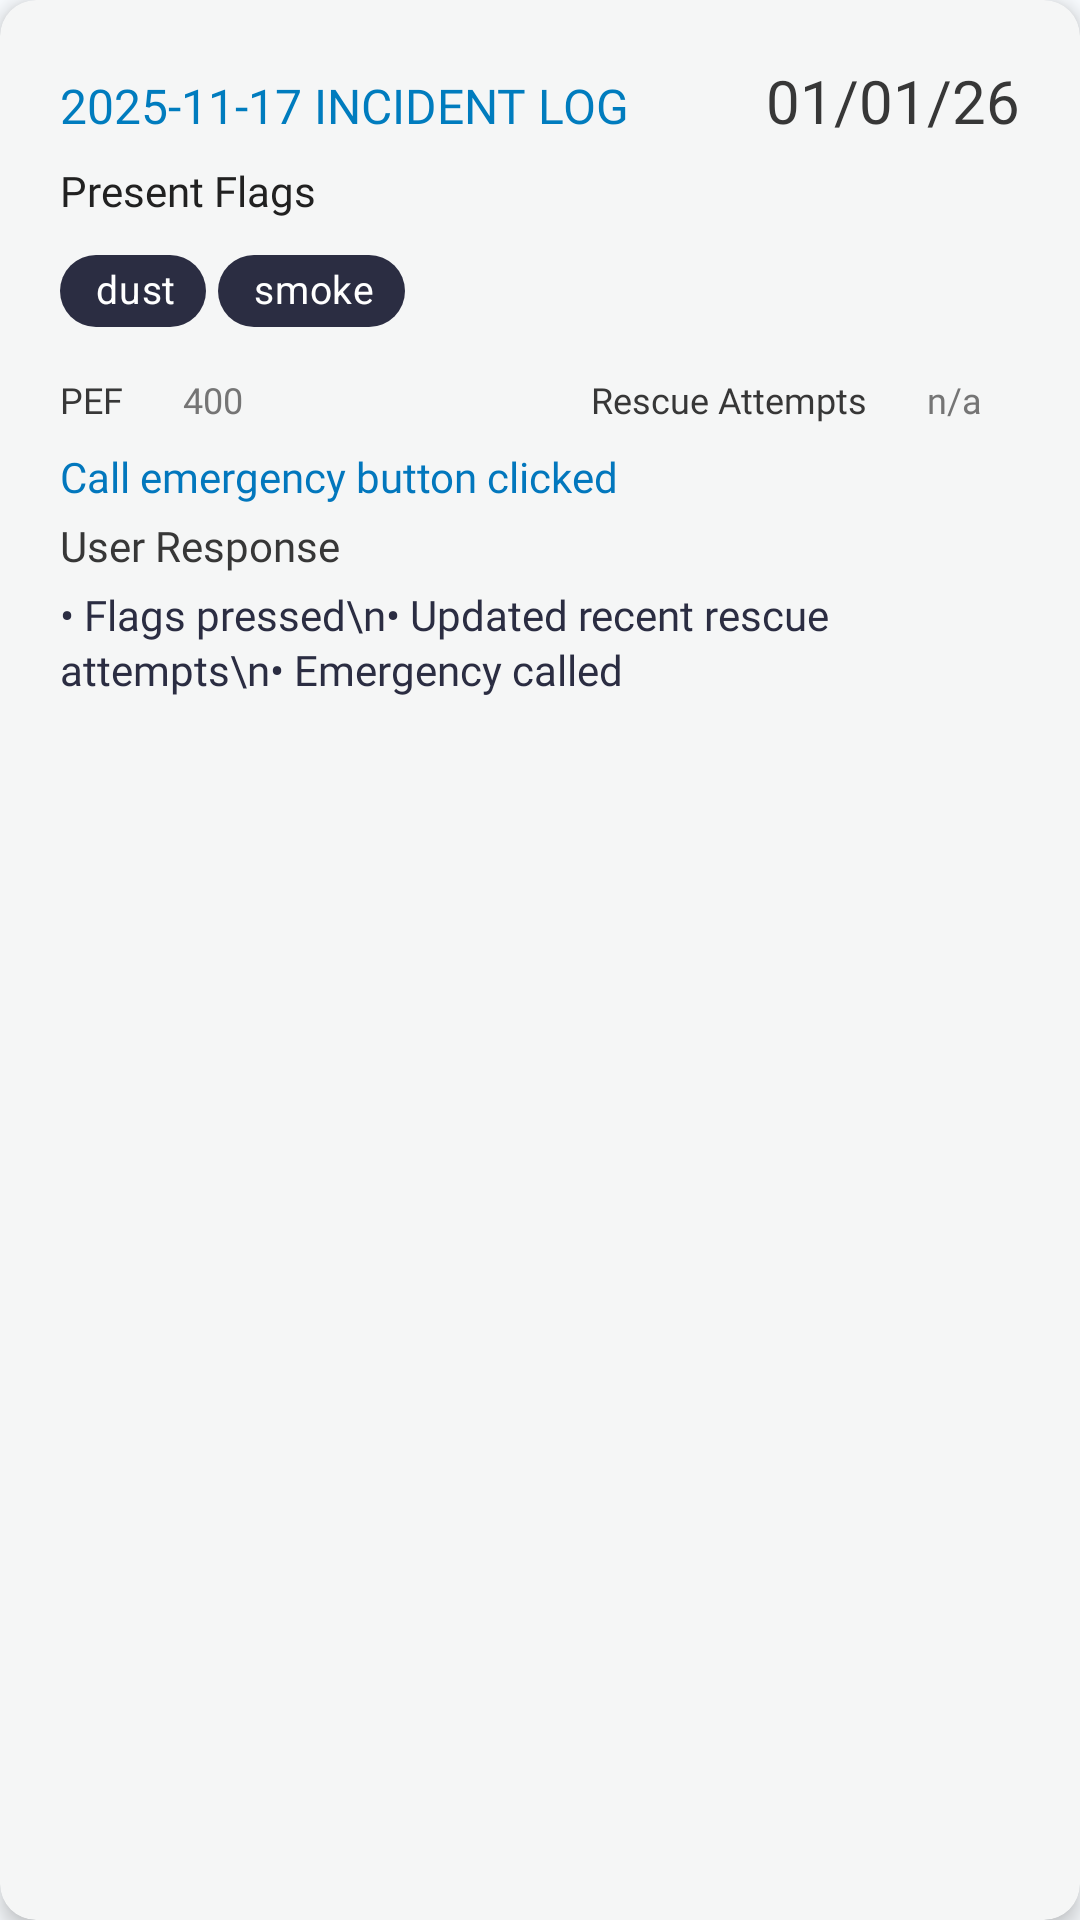

The Android layout XML behind this screen, and the referenced resources:
<!-- AndroidManifest.xml: application theme Theme.Smartair -->
<!-- res/layout/card_triage.xml -->
<?xml version="1.0" encoding="utf-8"?>
<androidx.cardview.widget.CardView
    xmlns:android="http://schemas.android.com/apk/res/android"
    xmlns:app="http://schemas.android.com/apk/res-auto"
    android:layout_width="match_parent"
    android:layout_height="wrap_content"
    android:layout_margin="16dp"
    app:cardCornerRadius="12dp"
    app:cardElevation="4dp"
    app:cardBackgroundColor="#F5F6F6">

    <LinearLayout
        android:layout_width="match_parent"
        android:layout_height="wrap_content"
        android:orientation="vertical"
        android:padding="20dp">

        
        <include
            layout="@layout/shared_provider_label"
            android:id="@+id/sharedProviderLabel"
            android:layout_width="wrap_content"
            android:layout_height="wrap_content"
            android:layout_marginBottom="8dp"
            android:layout_gravity="start"/>

        
        <LinearLayout
            android:layout_width="match_parent"
            android:layout_height="wrap_content"
            android:orientation="horizontal"
            android:layout_marginBottom="7dp">

            <TextView
                android:id="@+id/title"
                android:layout_width="0dp"
                android:layout_weight="1"
                android:layout_height="wrap_content"
                android:text="2025-11-17 INCIDENT LOG"
                android:textSize="16sp"
                android:textColor="@color/colour_blue"
                android:fontFamily="@font/dm_sans_bold"/>

            <TextView
                android:id="@+id/dateText"
                android:layout_width="wrap_content"
                android:layout_height="wrap_content"
                android:text="01/01/26"
                android:textSize="20sp"
                android:textColor="@color/colour_black"
                android:fontFamily="@font/dm_sans_regular"/>

        </LinearLayout>

        
        <LinearLayout
            android:layout_width="match_parent"
            android:layout_height="wrap_content"
            android:orientation="vertical"
            android:layout_marginBottom="0dp">

            <TextView
                android:layout_width="wrap_content"
                android:layout_height="wrap_content"
                android:text="Present Flags"
                android:textSize="14sp"
                android:textColor="#212121"
                android:fontFamily="@font/dm_sans_regular"
                android:layout_marginBottom="0dp"/>

            <com.google.android.material.chip.ChipGroup
                android:id="@+id/flagsChipGroup"
                android:layout_width="match_parent"
                android:layout_height="wrap_content"
                app:singleLine="false"
                app:chipSpacingHorizontal="4dp"
                app:chipSpacingVertical="0dp"
                android:gravity="start">

                <com.google.android.material.chip.Chip
                    android:layout_width="wrap_content"
                    android:layout_height="wrap_content"
                    android:text="dust"
                    android:textColor="#FFFFFF"
                    android:fontFamily="@font/dm_sans_regular"
                    app:chipBackgroundColor="@color/colour_indigo"
                    app:chipCornerRadius="15dp"
                    app:chipMinHeight="24dp"
                    app:chipStartPadding="4dp"
                    app:chipEndPadding="4dp"
                    android:textSize="13sp"
                    app:closeIconEnabled="false"/>

                <com.google.android.material.chip.Chip
                    android:layout_width="wrap_content"
                    android:layout_height="wrap_content"
                    android:text="smoke"
                    android:textColor="#FFFFFF"
                    android:fontFamily="@font/dm_sans_regular"
                    app:chipBackgroundColor="@color/colour_indigo"
                    app:chipCornerRadius="15dp"
                    app:chipMinHeight="24dp"
                    app:chipStartPadding="4dp"
                    app:chipEndPadding="4dp"
                    android:textSize="13sp"
                    app:closeIconEnabled="false"/>
            </com.google.android.material.chip.ChipGroup>

        </LinearLayout>

        
        <LinearLayout
            android:layout_width="match_parent"
            android:layout_height="wrap_content"
            android:orientation="horizontal"
            android:layout_marginBottom="4dp">

            <LinearLayout
                android:layout_width="0dp"
                android:layout_weight="1"
                android:layout_height="wrap_content"
                android:orientation="horizontal">

                <TextView
                    android:layout_width="wrap_content"
                    android:layout_height="wrap_content"
                    android:text="PEF"
                    android:textSize="12sp"
                    android:textColor="@color/colour_black"
                    android:fontFamily="@font/dm_sans_regular"
                    android:layout_marginEnd="8dp"/>

                <TextView
                    android:id="@+id/pefValue"
                    android:layout_width="wrap_content"
                    android:layout_height="wrap_content"
                    android:text="400"
                    android:textSize="12sp"
                    android:textColor="#757575"
                    android:background="#F5F6F6"
                    android:paddingStart="12dp"
                    android:paddingEnd="12dp"
                    android:paddingTop="4dp"
                    android:paddingBottom="4dp"
                    android:fontFamily="@font/dm_sans_regular"/>
            </LinearLayout>

            <LinearLayout
                android:layout_width="0dp"
                android:layout_weight="1"
                android:layout_height="wrap_content"
                android:orientation="horizontal"
                android:gravity="end">

                <TextView
                    android:layout_width="wrap_content"
                    android:layout_height="wrap_content"
                    android:text="Rescue Attempts"
                    android:textSize="12sp"
                    android:textColor="@color/colour_black"
                    android:fontFamily="@font/dm_sans_regular"
                    android:layout_marginEnd="8dp"/>

                <TextView
                    android:id="@+id/rescueAttemptsValue"
                    android:layout_width="43dp"
                    android:layout_height="wrap_content"
                    android:text="n/a"
                    android:textSize="12sp"
                    android:textColor="#757575"
                    android:background="#F5F6F6"
                    android:paddingStart="12dp"
                    android:paddingEnd="12dp"
                    android:paddingTop="4dp"
                    android:paddingBottom="4dp"
                    android:fontFamily="@font/dm_sans_regular"/>
            </LinearLayout>

        </LinearLayout>

        
        <TextView
            android:id="@+id/emergencyButtonText"
            android:layout_width="wrap_content"
            android:layout_height="wrap_content"
            android:text="Call emergency button clicked"
            android:textSize="14sp"
            android:textColor="#0277BD"
            android:fontFamily="@font/dm_sans_regular"
            android:layout_marginBottom="4dp"/>

        
        <TextView
            android:layout_width="wrap_content"
            android:layout_height="wrap_content"
            android:text="User Response"
            android:textSize="14sp"
            android:textColor="@color/colour_black"
            android:fontFamily="@font/dm_sans_bolditalic"
            android:layout_marginBottom="4dp"/>

        <TextView
            android:id="@+id/userResponseList"
            android:layout_width="wrap_content"
            android:layout_height="wrap_content"
            android:text="• Flags pressed\n• Updated recent rescue attempts\n• Emergency called"
            android:textSize="14sp"
            android:textColor="@color/colour_indigo"
            android:lineSpacingExtra="2dp"
            android:fontFamily="@font/dm_sans_regular"/>

    </LinearLayout>

</androidx.cardview.widget.CardView>
<!-- res/layout/shared_provider_label.xml (included above) -->
<?xml version="1.0" encoding="utf-8"?>
<com.google.android.material.card.MaterialCardView xmlns:android="http://schemas.android.com/apk/res/android"
    xmlns:app="http://schemas.android.com/apk/res-auto"
    android:id="@+id/sharedProviderLabel"
    android:layout_width="wrap_content"
    android:layout_height="wrap_content"
    android:layout_marginTop="8dp"
    android:layout_marginEnd="8dp"
    android:visibility="gone"
    app:cardBackgroundColor="#E3F2FD"
    app:cardCornerRadius="12dp"
    app:cardElevation="0dp">

    <LinearLayout
        android:layout_width="wrap_content"
        android:layout_height="wrap_content"
        android:gravity="center_vertical"
        android:orientation="horizontal"
        android:paddingStart="8dp"
        android:paddingTop="4dp"
        android:paddingEnd="8dp"
        android:paddingBottom="4dp">

        <ImageView
            android:layout_width="14dp"
            android:layout_height="14dp"
            android:layout_marginEnd="4dp"
            android:src="@android:drawable/ic_dialog_info"
            app:tint="#1976D2" />

        <TextView
            android:id="@+id/sharedLabelText"
            android:layout_width="wrap_content"
            android:layout_height="wrap_content"
            android:fontFamily="@font/dm_sans_regular"
            android:text="Shared with Provider"
            android:textColor="#1976D2"
            android:textSize="11sp"
            android:textStyle="bold" />

    </LinearLayout>

</com.google.android.material.card.MaterialCardView>
<!-- resources referenced by this layout -->
<resources>
  <color name="colour_black">#373737</color>
  <color name="colour_blue">#007CBE</color>
  <color name="colour_indigo">#2B2D42</color>
  <style name="Theme.Smartair" parent="Theme.MaterialComponents.DayNight.NoActionBar">
          <item name="colorPrimary">@color/colour_blue</item>
          <item name="colorPrimaryVariant">@color/colour_white</item>
          <item name="colorSecondary">@color/colour_lightBlue</item>
          <item name="colorSecondaryVariant">@color/colour_indigo</item>
          <item name="android:colorBackground">@color/colour_white</item>
          <item name="colorSurface">@color/colour_white</item>
          <item name="colorOnBackground">@color/colour_black</item>
          <item name="colorOnSurface">@color/colour_black</item>
  
          
          <item name="toolbarStyle">@style/SmartAir.Toolbar</item>
          <item name="android:statusBarColor">@color/colour_indigo</item>
          <item name="android:navigationBarColor">@color/colour_indigo</item>
      </style>
  <color name="colour_white">#F9FCFF</color>
  <color name="colour_lightBlue">#C1DBE3</color>
  <style name="SmartAir.Toolbar" parent="Widget.MaterialComponents.Toolbar">
          <item name="android:background">@color/colour_blue</item>
          <item name="titleTextColor">@color/colour_white</item>
          <item name="android:elevation">4dp</item>
          <item name="titleCentered">true</item>
      </style>
</resources>
